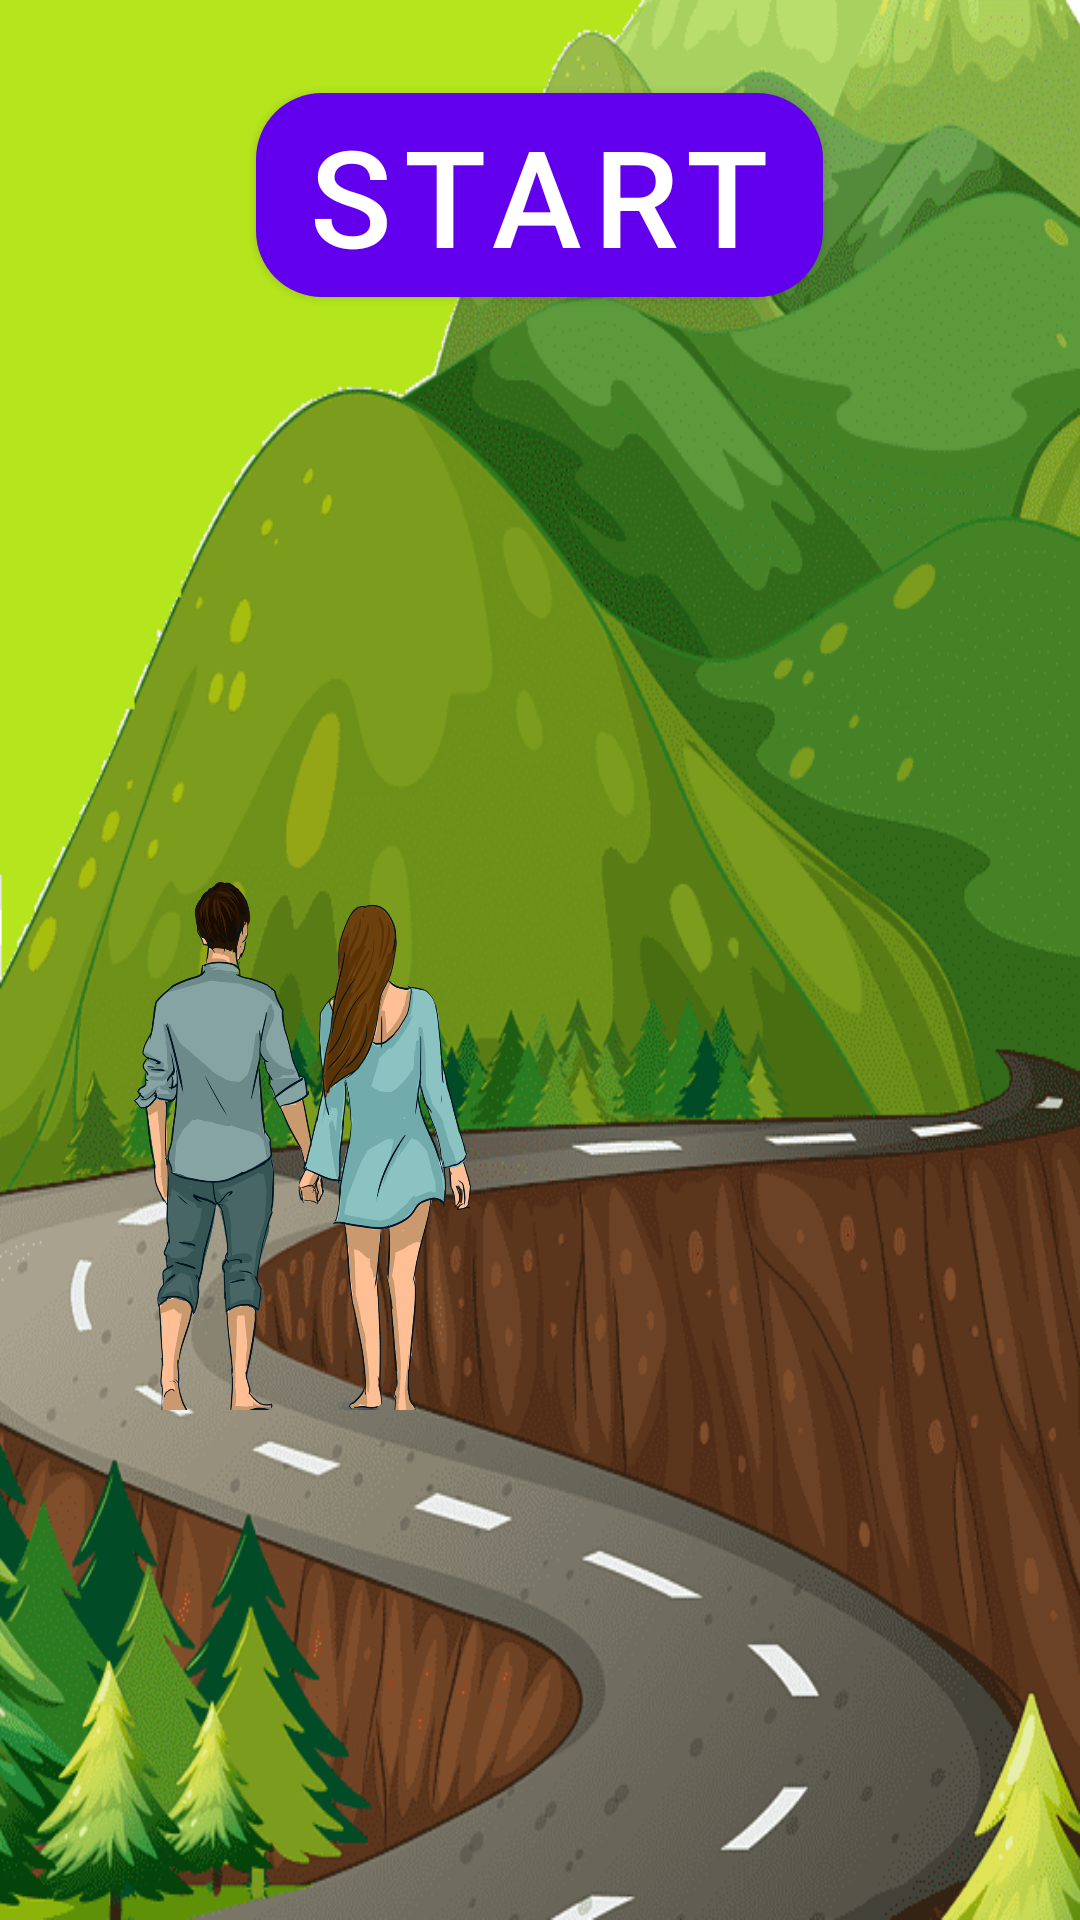

Reconstruct the res/layout file that produces this screen, plus the resources it refers to.
<!-- AndroidManifest.xml: application theme AppTheme -->
<!-- res/layout/activity_virtualscenario_home2.xml -->
<?xml version="1.0" encoding="utf-8"?>
<RelativeLayout xmlns:android="http://schemas.android.com/apk/res/android"
    xmlns:app="http://schemas.android.com/apk/res-auto"
    xmlns:tools="http://schemas.android.com/tools"
    android:orientation="vertical"
    android:layout_width="match_parent"
    android:layout_height="match_parent"
    android:background="@drawable/virtualpath3"
    tools:context=".virtualscenario_home2"

    >
    <ImageView
        android:layout_width="180dp"
        android:layout_height="180dp"
        android:src="@drawable/couple2"
        android:layout_alignParentBottom="true"
        android:layout_marginLeft="10dp"
        android:layout_marginBottom="170dp"
        >
    </ImageView>
    <com.google.android.material.button.MaterialButton
        android:layout_width="wrap_content"
        android:layout_height="wrap_content"
        android:text="Start"
        android:textSize="45dp"
        android:onClick="onClickImage"
        android:layout_marginTop="25dp"
        android:layout_centerHorizontal="true"
        app:cornerRadius="22dp"
        >

    </com.google.android.material.button.MaterialButton>
    <ImageView
        android:id="@+id/concert"
        android:layout_width="200dp"
        android:layout_height="200dp"
        android:src="@drawable/firstcene"
        android:layout_marginLeft="230dp"
        android:layout_marginBottom="90dp"
        android:layout_alignParentBottom="true"
        android:onClick="onClickImage"
        >
    </ImageView>
    <ImageView
        android:id="@+id/secondScenario"
        android:layout_width="180dp"
        android:layout_height="180dp"
        android:src="@drawable/secondscene"
        android:layout_marginLeft="63dp"
        android:layout_marginBottom="280dp"
        android:layout_alignParentBottom="true"
        android:onClick="onClickImage"
        >
    </ImageView>
    <ScrollView
        android:layout_width="match_parent"
        android:layout_height="match_parent"
        android:backgroundTint="#F1F5F8">
        <LinearLayout
            android:layout_width="match_parent"
            android:layout_height="wrap_content"
            android:paddingBottom="10dp"
            >

        </LinearLayout>
    </ScrollView>
</RelativeLayout>
<!-- resources referenced by this layout -->
<resources>
  <!-- drawable couple2: png bitmap (drawable, 414094 bytes) -->
  <!-- drawable virtualpath3: png bitmap (drawable, 195843 bytes) -->
  <style name="AppTheme" parent="Theme.MaterialComponents.Light.NoActionBar">
          
          <item name="colorPrimary">@color/colorPrimary</item>
          <item name="colorPrimaryDark">@color/colorPrimaryDark</item>
          <item name="colorAccent">@color/colorAccent</item>
      </style>
  <!-- not gathered from this repository: default colours our renderer supplied (Android Studio template values) -->
  <color name="colorPrimary">#FF6200EE</color>
  <color name="colorPrimaryDark">#FF3700B3</color>
  <color name="colorAccent">#FF03DAC5</color>
</resources>
